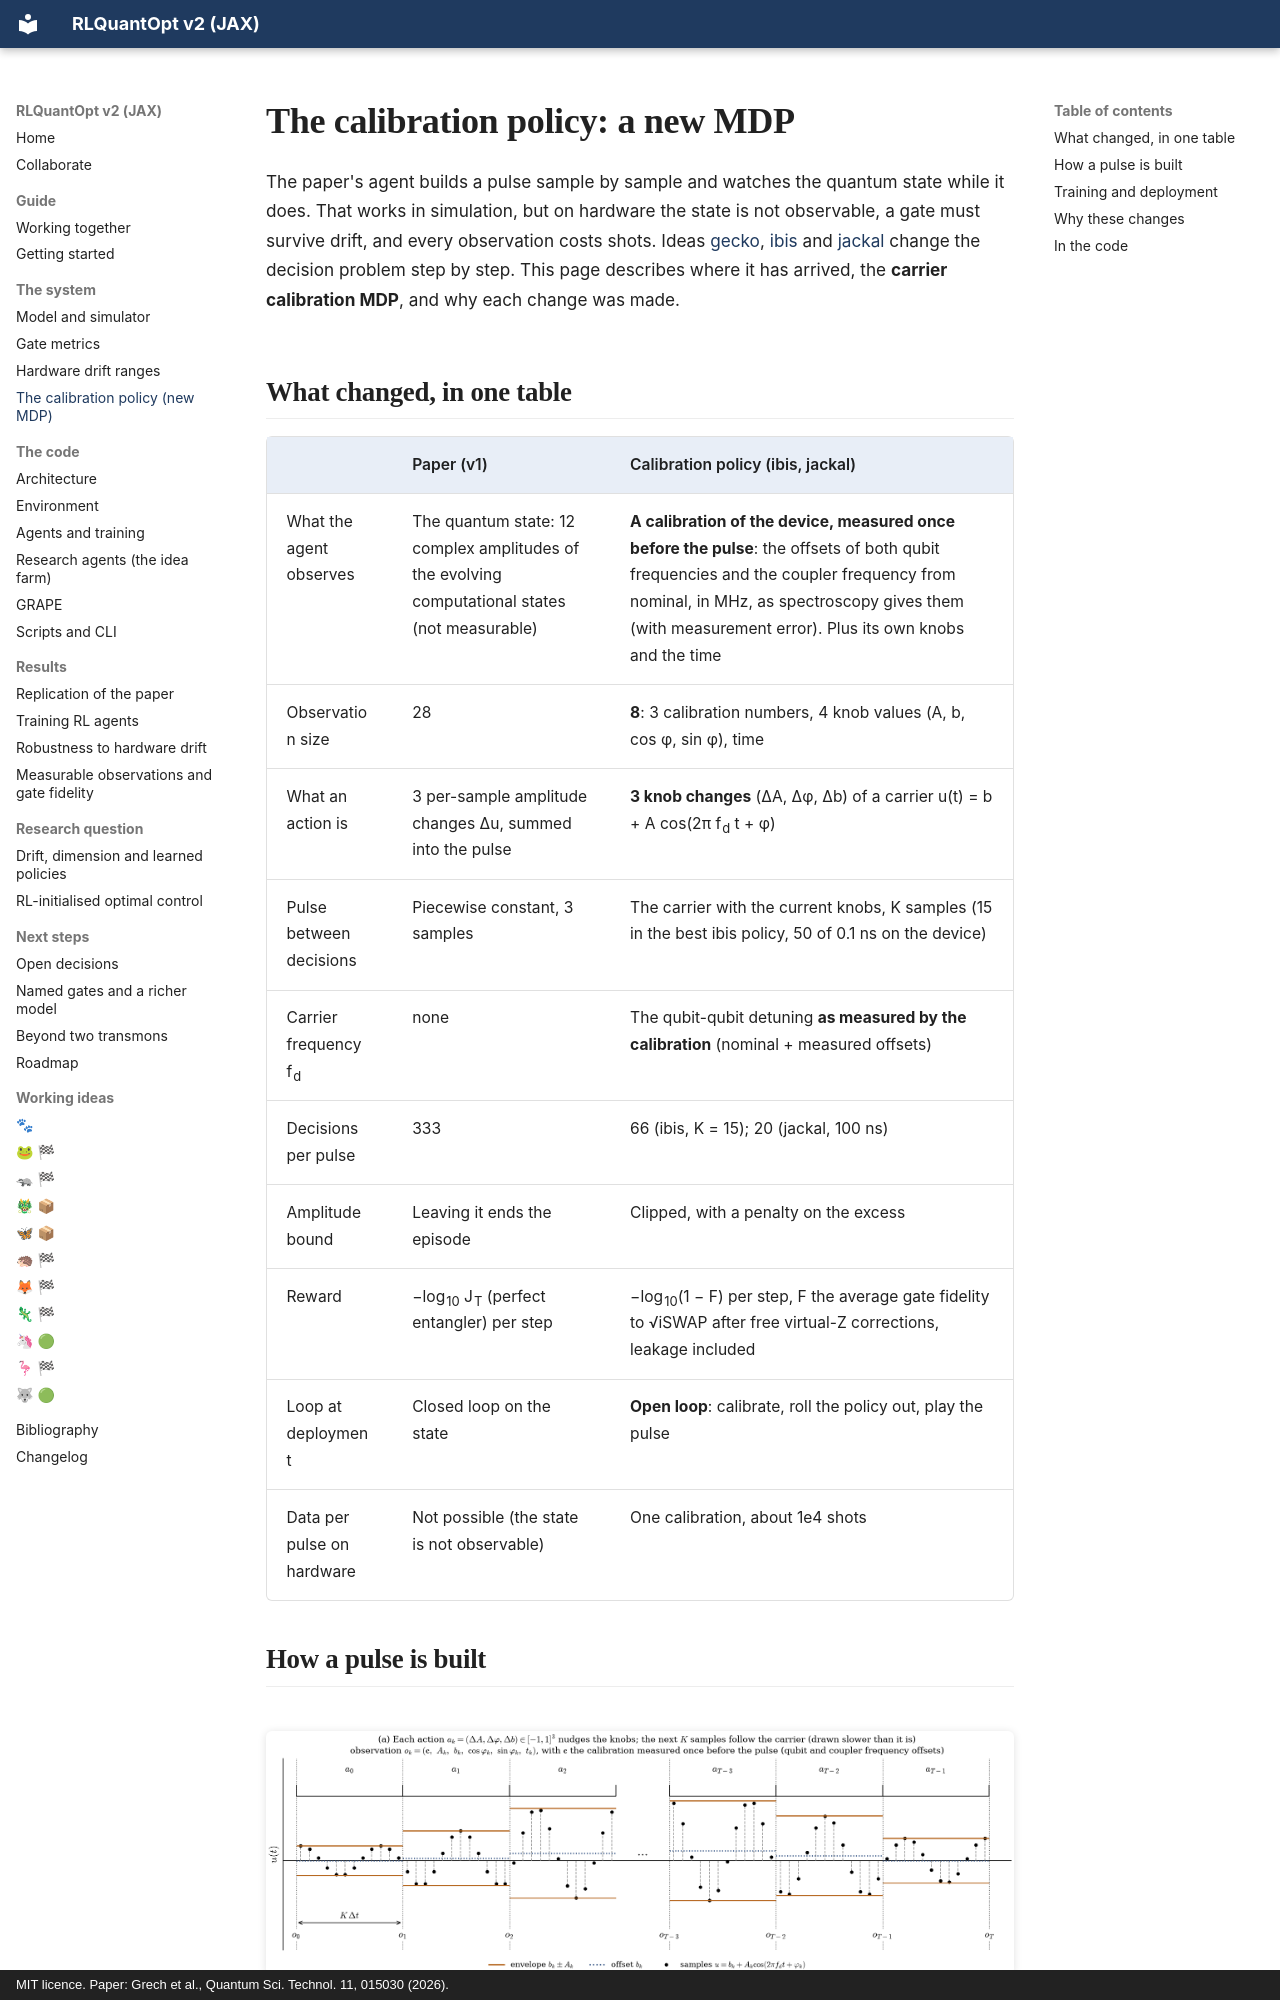

repository: leandergrech/rlquantopt · page: system/carrier-mdp/index.html · generator: mkdocs · copyright: MIT licence. Paper: Grech et al., Quantum Sci. Technol. 11, 015030 (2026).

# The calibration policy: a new MDP

The paper's agent builds a pulse sample by sample and watches the quantum state while it does. That
works in simulation, but on hardware the state is not observable, a gate must survive drift, and every
observation costs shots. Ideas [gecko](../ideas/gecko.md), [ibis](../ideas/ibis.md) and
[jackal](../ideas/jackal.md) change the decision problem step by step. This page describes where it
has arrived, the **carrier calibration MDP**, and why each change was made.

## What changed, in one table

| | Paper (v1) | Calibration policy (ibis, jackal) |
| --- | --- | --- |
| What the agent observes | The quantum state: 12 complex amplitudes of the evolving computational states (not measurable) | **A calibration of the device, measured once before the pulse**: the offsets of both qubit frequencies and the coupler frequency from nominal, in MHz, as spectroscopy gives them (with measurement error). Plus its own knobs and the time |
| Observation size | 28 | **8**: 3 calibration numbers, 4 knob values (A, b, cos φ, sin φ), time |
| What an action is | 3 per-sample amplitude changes Δu, summed into the pulse | **3 knob changes** (ΔA, Δφ, Δb) of a carrier u(t) = b + A cos(2π f<sub>d</sub> t + φ) |
| Pulse between decisions | Piecewise constant, 3 samples | The carrier with the current knobs, K samples (15 in the best ibis policy, 50 of 0.1 ns on the device) |
| Carrier frequency f<sub>d</sub> | none | The qubit-qubit detuning **as measured by the calibration** (nominal + measured offsets) |
| Decisions per pulse | 333 | 66 (ibis, K = 15); 20 (jackal, 100 ns) |
| Amplitude bound | Leaving it ends the episode | Clipped, with a penalty on the excess |
| Reward | −log<sub>10</sub> J<sub>T</sub> (perfect entangler) per step | −log<sub>10</sub>(1 − F) per step, F the average gate fidelity to √iSWAP after free virtual-Z corrections, leakage included |
| Loop at deployment | Closed loop on the state | **Open loop**: calibrate, roll the policy out, play the pulse |
| Data per pulse on hardware | Not possible (the state is not observable) | One calibration, about 1e4 shots |
